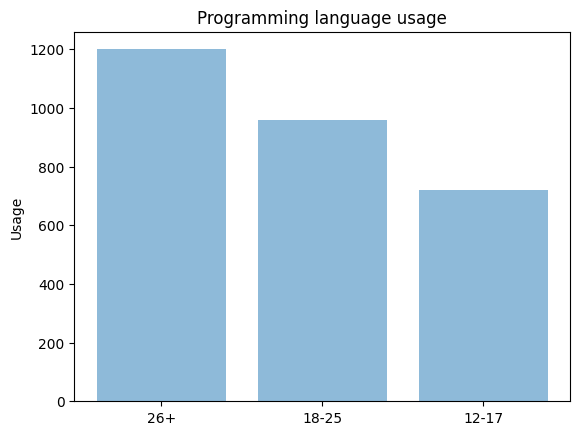

This chart was generated by the following Python code:
import matplotlib.pyplot as plt; plt.rcdefaults()
import numpy as np
import matplotlib.pyplot as plt

objects = ('26+', '18-25', '12-17')
y_pos = np.arange(len(objects))
performance = [1200, 960, 720]

plt.bar(y_pos, performance, align='center', alpha=0.5)
plt.xticks(y_pos, objects)
plt.ylabel('Usage')
plt.title('Programming language usage')

plt.show()
